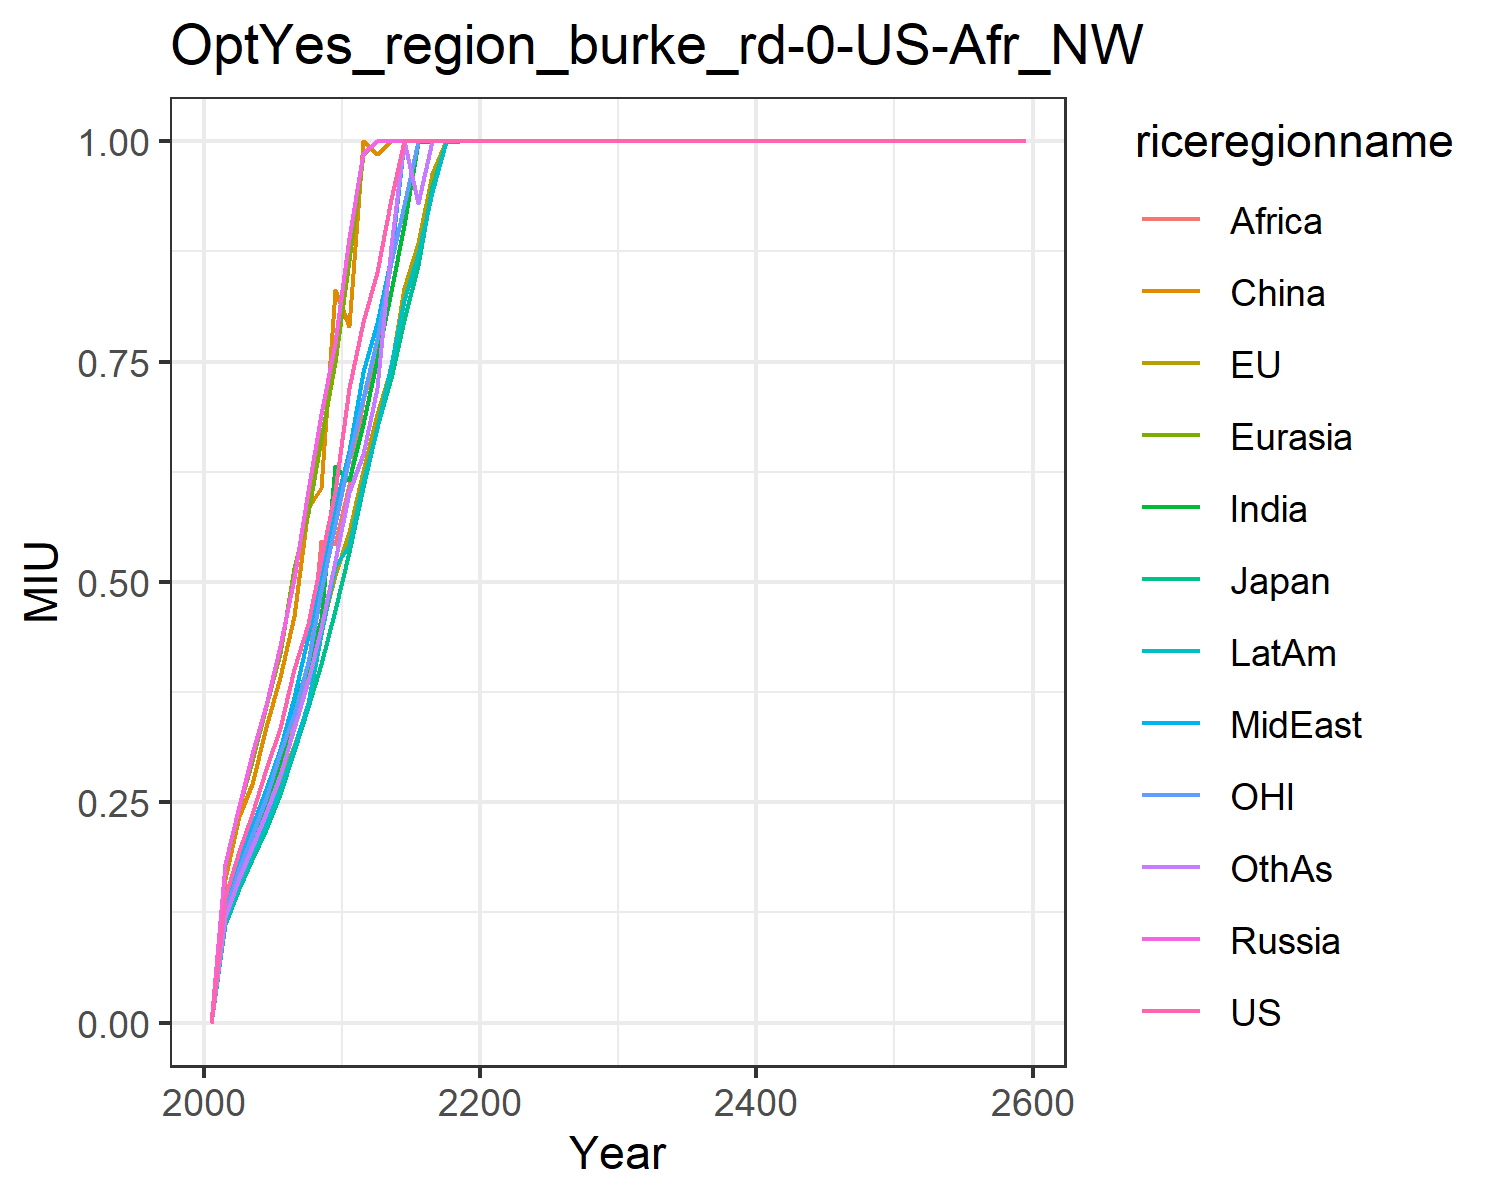

Data behind this chart, as committed beside it:
0.0, 0.0, 0.0, 0.0, 0.0, 0.0, 0.0, 0.0, 0.0, 0.0, 0.0, 0.0
0.1426, 0.1118, 0.1121, 0.1798, 0.1778, 0.1635, 0.1265, 0.1328, 0.1256, 0.1149, 0.1271, 0.1199
0.1942, 0.1558, 0.1523, 0.2463, 0.2448, 0.2344, 0.1721, 0.1819, 0.1718, 0.1577, 0.1745, 0.1637
0.2366, 0.1862, 0.1852, 0.3044, 0.2965, 0.2712, 0.2084, 0.2222, 0.2094, 0.1917, 0.2125, 0.1989
0.2876, 0.2209, 0.2202, 0.36, 0.3592, 0.3356, 0.2504, 0.2654, 0.2483, 0.2255, 0.2545, 0.2383
0.3343, 0.2729, 0.259, 0.4271, 0.4195, 0.3923, 0.2926, 0.3103, 0.2921, 0.2653, 0.3057, 0.2811
0.4011, 0.3142, 0.3087, 0.505, 0.5158, 0.4618, 0.3608, 0.3699, 0.3496, 0.3128, 0.3501, 0.3338
0.4527, 0.3602, 0.3581, 0.6029, 0.5777, 0.5844, 0.4039, 0.4382, 0.3959, 0.3632, 0.4091, 0.3876
0.5245, 0.4469, 0.4071, 0.69, 0.6624, 0.6062, 0.4579, 0.5052, 0.5466, 0.4412, 0.4893, 0.4474
0.6035, 0.5081, 0.4685, 0.7711, 0.7495, 0.831, 0.6316, 0.5851, 0.5433, 0.5166, 0.566, 0.5239
0.7205, 0.5564, 0.5344, 0.8898, 0.8655, 0.7902, 0.6154, 0.649, 0.6094, 0.5416, 0.6409, 0.6026
0.7949, 0.626, 0.6082, 0.9863, 0.9839, 1.0, 0.6792, 0.7386, 0.7066, 0.6137, 0.7085, 0.6454
0.8512, 0.6902, 0.6762, 1.0, 1.0, 0.9858, 0.7529, 0.7935, 0.7628, 0.6746, 0.7757, 0.7206
0.9347, 0.7432, 0.7314, 1.0, 1.0, 1.0, 0.83, 0.8687, 0.8695, 0.7464, 0.8626, 0.8811
1.0, 0.8333, 0.7968, 1.0, 1.0, 1.0, 0.9053, 1.0, 0.9229, 0.8203, 0.9277, 1.0
1.0, 0.8842, 0.8596, 1.0, 1.0, 1.0, 0.9992, 1.0, 1.0, 0.8726, 1.0, 0.9301
1.0, 0.9625, 0.9496, 1.0, 1.0, 1.0, 1.0, 1.0, 1.0, 0.9423, 1.0, 1.0
1.0, 1.0, 0.9996, 1.0, 1.0, 1.0, 1.0, 1.0, 1.0, 1.0, 1.0, 1.0
1.0, 1.0, 1.0, 1.0, 1.0, 1.0, 1.0, 1.0, 1.0, 1.0, 1.0, 1.0
1.0, 1.0, 1.0, 1.0, 1.0, 1.0, 1.0, 1.0, 1.0, 1.0, 1.0, 1.0
1.0, 1.0, 1.0, 1.0, 1.0, 1.0, 1.0, 1.0, 1.0, 1.0, 1.0, 1.0
1.0, 1.0, 1.0, 1.0, 1.0, 1.0, 1.0, 1.0, 1.0, 1.0, 1.0, 1.0
1.0, 1.0, 1.0, 1.0, 1.0, 1.0, 1.0, 1.0, 1.0, 1.0, 1.0, 1.0
1.0, 1.0, 1.0, 1.0, 1.0, 1.0, 1.0, 1.0, 1.0, 1.0, 1.0, 1.0
1.0, 1.0, 1.0, 1.0, 1.0, 1.0, 1.0, 1.0, 1.0, 1.0, 1.0, 1.0
1.0, 1.0, 1.0, 1.0, 1.0, 1.0, 1.0, 1.0, 1.0, 1.0, 1.0, 1.0
1.0, 1.0, 1.0, 1.0, 1.0, 1.0, 1.0, 1.0, 1.0, 1.0, 1.0, 1.0
1.0, 1.0, 1.0, 1.0, 1.0, 1.0, 1.0, 1.0, 1.0, 1.0, 1.0, 1.0
1.0, 1.0, 1.0, 1.0, 1.0, 1.0, 1.0, 1.0, 1.0, 1.0, 1.0, 1.0
1.0, 1.0, 1.0, 1.0, 1.0, 1.0, 1.0, 1.0, 1.0, 1.0, 1.0, 1.0
1.0, 1.0, 1.0, 1.0, 1.0, 1.0, 1.0, 1.0, 1.0, 1.0, 1.0, 1.0
1.0, 1.0, 1.0, 1.0, 1.0, 1.0, 1.0, 1.0, 1.0, 1.0, 1.0, 1.0
1.0, 1.0, 1.0, 1.0, 1.0, 1.0, 1.0, 1.0, 1.0, 1.0, 1.0, 1.0
1.0, 1.0, 1.0, 1.0, 1.0, 1.0, 1.0, 1.0, 1.0, 1.0, 1.0, 1.0
1.0, 1.0, 1.0, 1.0, 1.0, 1.0, 1.0, 1.0, 1.0, 1.0, 1.0, 1.0
1.0, 1.0, 1.0, 1.0, 1.0, 1.0, 1.0, 1.0, 1.0, 1.0, 1.0, 1.0
1.0, 1.0, 1.0, 1.0, 1.0, 1.0, 1.0, 1.0, 1.0, 1.0, 1.0, 1.0
1.0, 1.0, 1.0, 1.0, 1.0, 1.0, 1.0, 1.0, 1.0, 1.0, 1.0, 1.0
1.0, 1.0, 1.0, 1.0, 1.0, 1.0, 1.0, 1.0, 1.0, 1.0, 1.0, 1.0
1.0, 1.0, 1.0, 1.0, 1.0, 1.0, 1.0, 1.0, 1.0, 1.0, 1.0, 1.0
1.0, 1.0, 1.0, 1.0, 1.0, 1.0, 1.0, 1.0, 1.0, 1.0, 1.0, 1.0
1.0, 1.0, 1.0, 1.0, 1.0, 1.0, 1.0, 1.0, 1.0, 1.0, 1.0, 1.0
1.0, 1.0, 1.0, 1.0, 1.0, 1.0, 1.0, 1.0, 1.0, 1.0, 1.0, 1.0
1.0, 1.0, 1.0, 1.0, 1.0, 1.0, 1.0, 1.0, 1.0, 1.0, 1.0, 1.0
1.0, 1.0, 1.0, 1.0, 1.0, 1.0, 1.0, 1.0, 1.0, 1.0, 1.0, 1.0
1.0, 1.0, 1.0, 1.0, 1.0, 1.0, 1.0, 1.0, 1.0, 1.0, 1.0, 1.0
1.0, 1.0, 1.0, 1.0, 1.0, 1.0, 1.0, 1.0, 1.0, 1.0, 1.0, 1.0
1.0, 1.0, 1.0, 1.0, 1.0, 1.0, 1.0, 1.0, 1.0, 1.0, 1.0, 1.0
1.0, 1.0, 1.0, 1.0, 1.0, 1.0, 1.0, 1.0, 1.0, 1.0, 1.0, 1.0
1.0, 1.0, 1.0, 1.0, 1.0, 1.0, 1.0, 1.0, 1.0, 1.0, 1.0, 1.0
1.0, 1.0, 1.0, 1.0, 1.0, 1.0, 1.0, 1.0, 1.0, 1.0, 1.0, 1.0
1.0, 1.0, 1.0, 1.0, 1.0, 1.0, 1.0, 1.0, 1.0, 1.0, 1.0, 1.0
1.0, 1.0, 1.0, 1.0, 1.0, 1.0, 1.0, 1.0, 1.0, 1.0, 1.0, 1.0
1.0, 1.0, 1.0, 1.0, 1.0, 1.0, 1.0, 1.0, 1.0, 1.0, 1.0, 1.0
1.0, 1.0, 1.0, 1.0, 1.0, 1.0, 1.0, 1.0, 1.0, 1.0, 1.0, 1.0
1.0, 1.0, 1.0, 1.0, 1.0, 1.0, 1.0, 1.0, 1.0, 1.0, 1.0, 1.0
1.0, 1.0, 1.0, 1.0, 1.0, 1.0, 1.0, 1.0, 1.0, 1.0, 1.0, 1.0
1.0, 1.0, 1.0, 1.0, 1.0, 1.0, 1.0, 1.0, 1.0, 1.0, 1.0, 1.0
1.0, 1.0, 1.0, 1.0, 1.0, 1.0, 1.0, 1.0, 1.0, 1.0, 1.0, 1.0
1.0, 1.0, 1.0, 1.0, 1.0, 1.0, 1.0, 1.0, 1.0, 1.0, 1.0, 1.0
